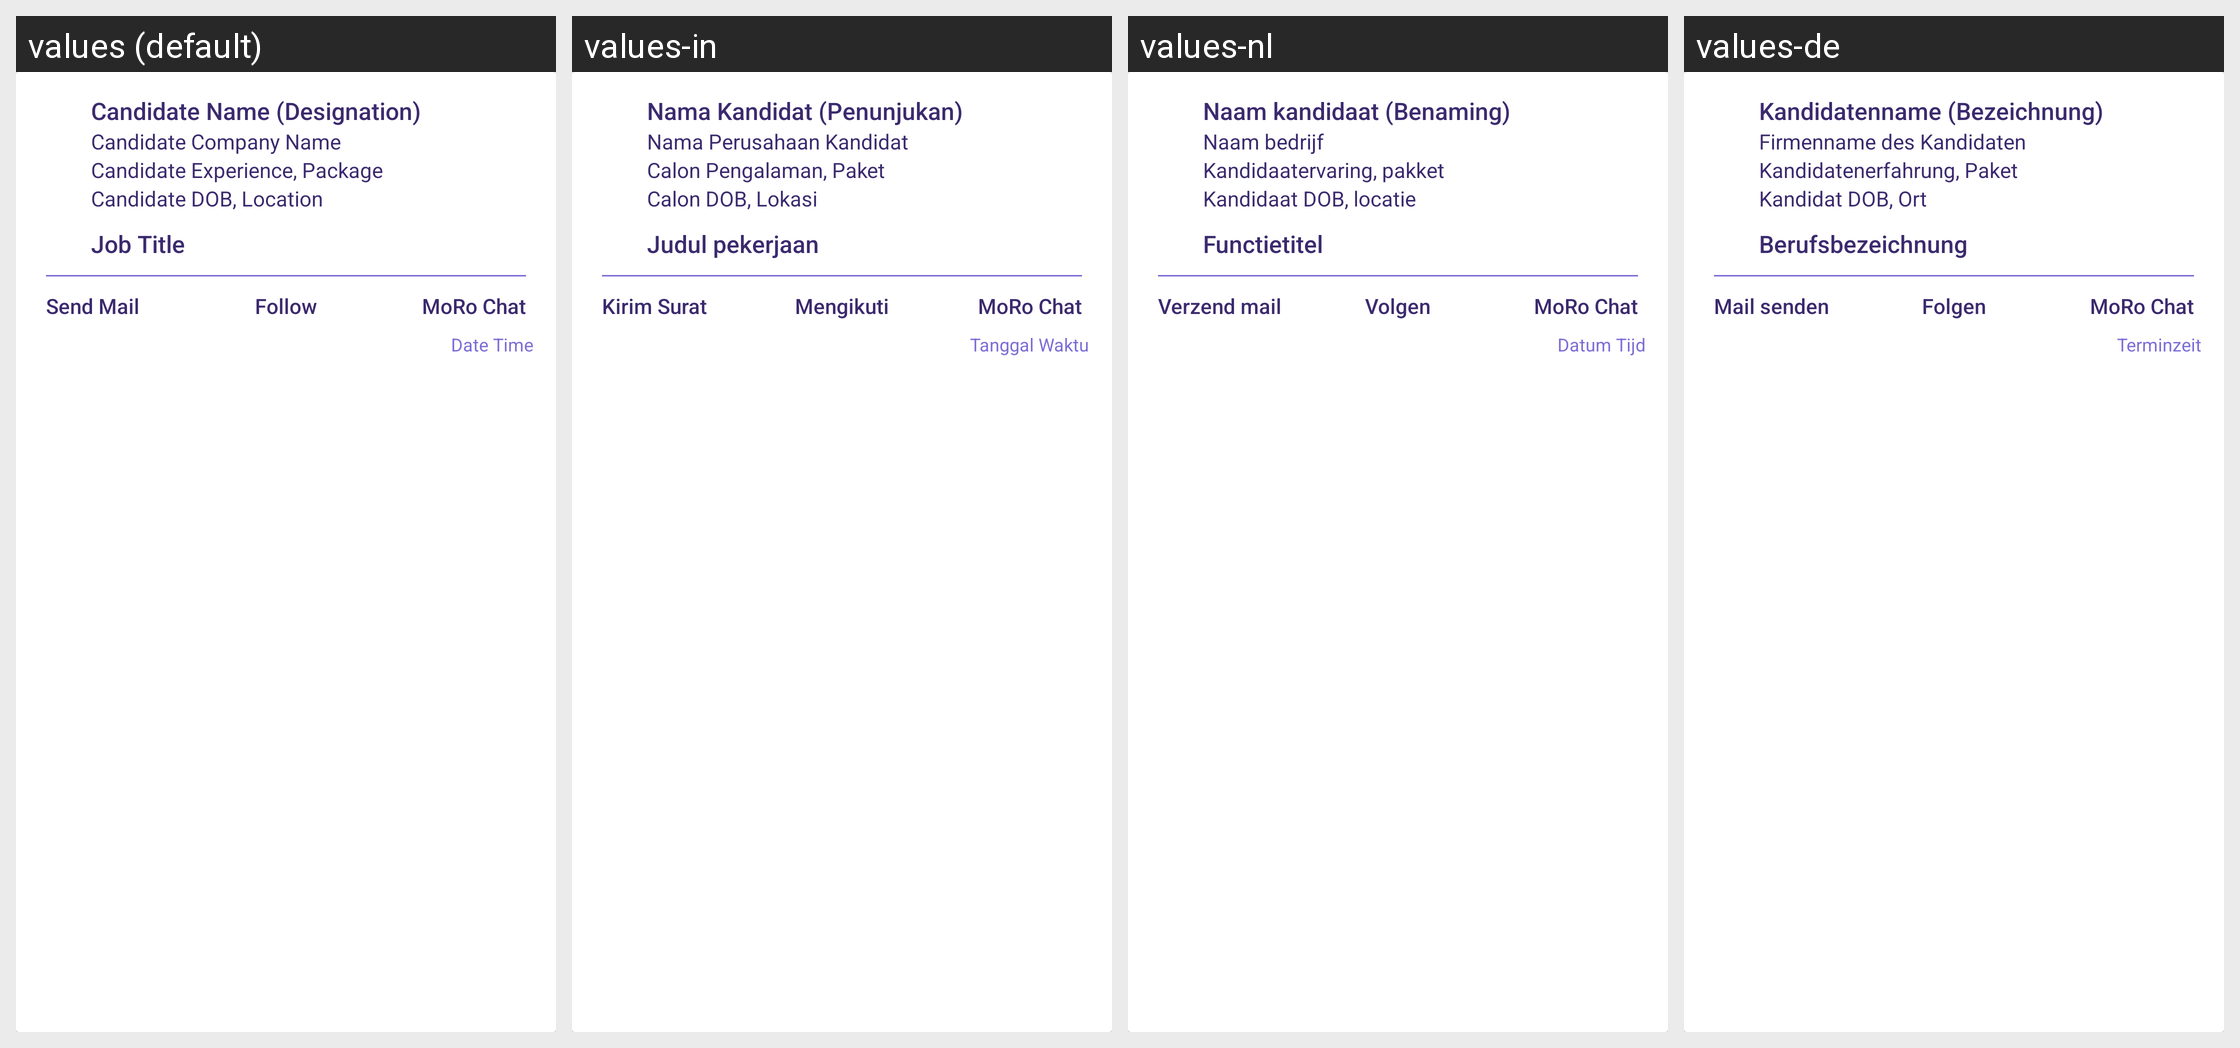

Strings drawn on this Android screen and how each of the app's shown locales translates them:
Android screen res/layout/card_application_received.xml rendered under 4 locales, left to right: values (default), values-in, values-nl, values-de. Device: Nexus 5 (rendered at 1080×1920; each locale shown at half size, 540×960, under a caption strip naming it); theme AppTheme.
Other locales in the repository, not shown: values-ca, values-es, values-fr, values-it, values-ru, values-uk.
Strings drawn on this screen, with the default value and each locale's value (text and hints the layout hard-codes, and strings that could not be matched under every locale, appear in the picture but are not listed):

candidate_name_designation
  values: Candidate Name (Designation)
  values-in: Nama Kandidat (Penunjukan)
  values-nl: Naam kandidaat (Benaming)
  values-de: Kandidatenname (Bezeichnung)

Candidate_Company_Name
  values: Candidate Company Name
  values-in: Nama Perusahaan Kandidat
  values-nl: Naam bedrijf
  values-de: Firmenname des Kandidaten

Candidate_Experience_Package
  values: Candidate Experience, Package
  values-in: Calon Pengalaman, Paket
  values-nl: Kandidaatervaring, pakket
  values-de: Kandidatenerfahrung, Paket

Candidate_DOB_Location
  values: Candidate DOB, Location
  values-in: Calon DOB, Lokasi
  values-nl: Kandidaat DOB, locatie
  values-de: Kandidat DOB, Ort

job_title
  values: Job Title
  values-in: Judul pekerjaan
  values-nl: Functietitel
  values-de: Berufsbezeichnung

Send_Mail
  values: Send Mail
  values-in: Kirim Surat
  values-nl: Verzend mail
  values-de: Mail senden

Follow
  values: Follow
  values-in: Mengikuti
  values-nl: Volgen
  values-de: Folgen

MoGo_Chat
  values: MoRo Chat
  values-in: MoRo Chat
  values-nl: MoRo Chat
  values-de: MoRo Chat

Date_Time
  values: Date Time
  values-in: Tanggal Waktu
  values-nl: Datum Tijd
  values-de: Terminzeit
